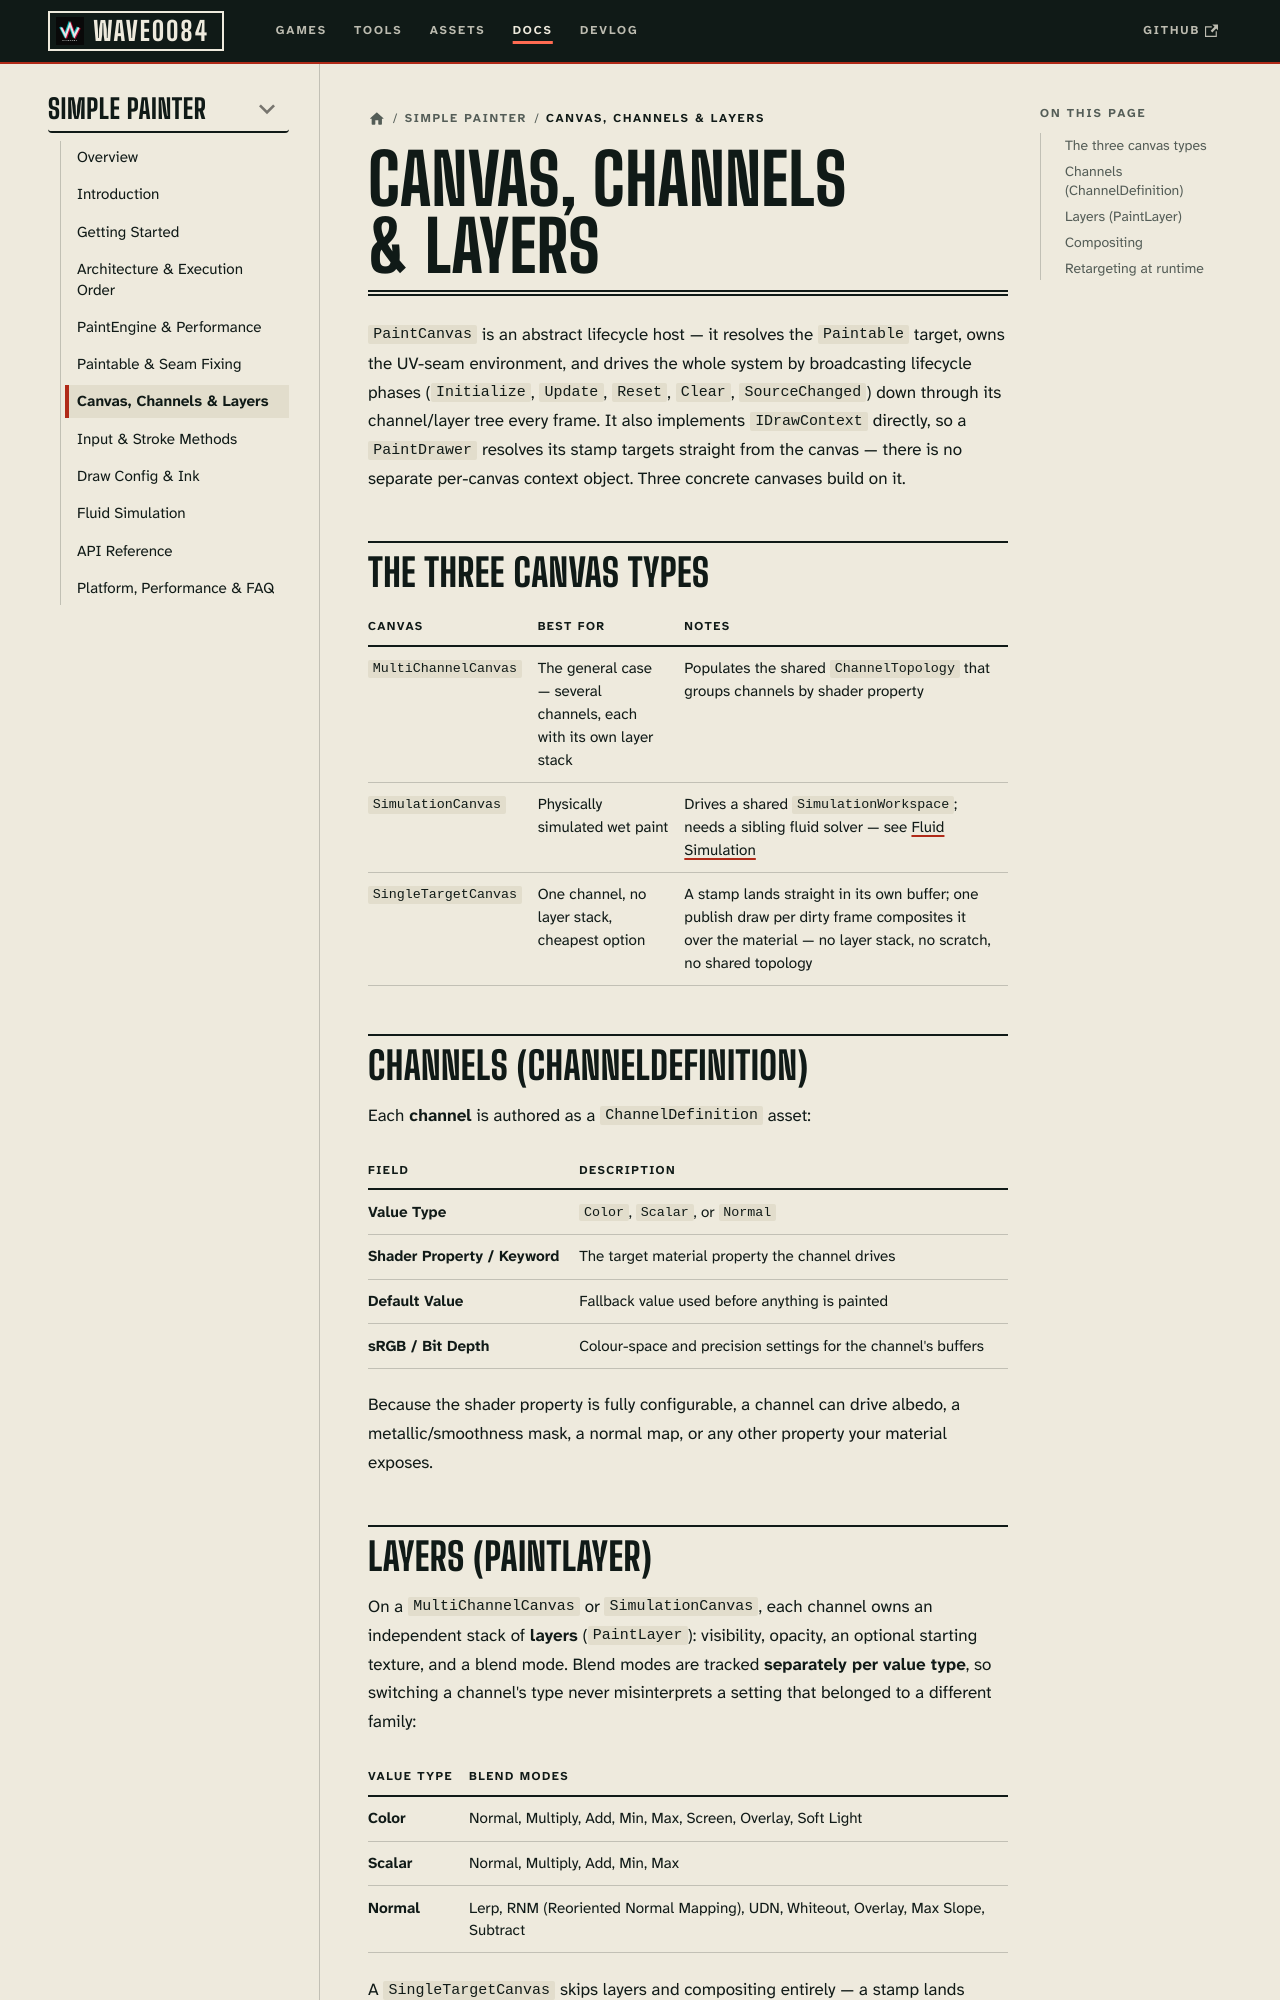

repository: deepwavegame/deepwavegame.github.io · page: docs/tools/simple-painter/channels-layers.html · generator: docusaurus

---
id: channels-layers
title: Canvas, Channels & Layers
sidebar_position: 7
description: Three canvas types — MultiChannelCanvas, SimulationCanvas and SingleTargetCanvas — each hosting PaintChannels (Color, Scalar, Normal) with layers, opacity and blend modes.
keywords:
  - paint canvas unity
  - paint channel layer
  - pbr blend modes unity
  - multi channel painting
---

# Canvas, Channels & Layers

`PaintCanvas` is an abstract lifecycle host — it resolves the `Paintable` target, owns the
UV-seam environment, and drives the whole system by broadcasting lifecycle phases
(`Initialize`, `Update`, `Reset`, `Clear`, `SourceChanged`) down through its channel/layer
tree every frame. It also implements `IDrawContext` directly, so a `PaintDrawer` resolves
its stamp targets straight from the canvas — there is no separate per-canvas context
object. Three concrete canvases build on it.

## The three canvas types

| Canvas | Best for | Notes |
| --- | --- | --- |
| `MultiChannelCanvas` | The general case — several channels, each with its own layer stack | Populates the shared `ChannelTopology` that groups channels by shader property |
| `SimulationCanvas` | Physically simulated wet paint | Drives a shared `SimulationWorkspace`; needs a sibling fluid solver — see [Fluid Simulation](./committers-fluid.md) |
| `SingleTargetCanvas` | One channel, no layer stack, cheapest option | A stamp lands straight in its own buffer; one publish draw per dirty frame composites it over the material — no layer stack, no scratch, no shared topology |
